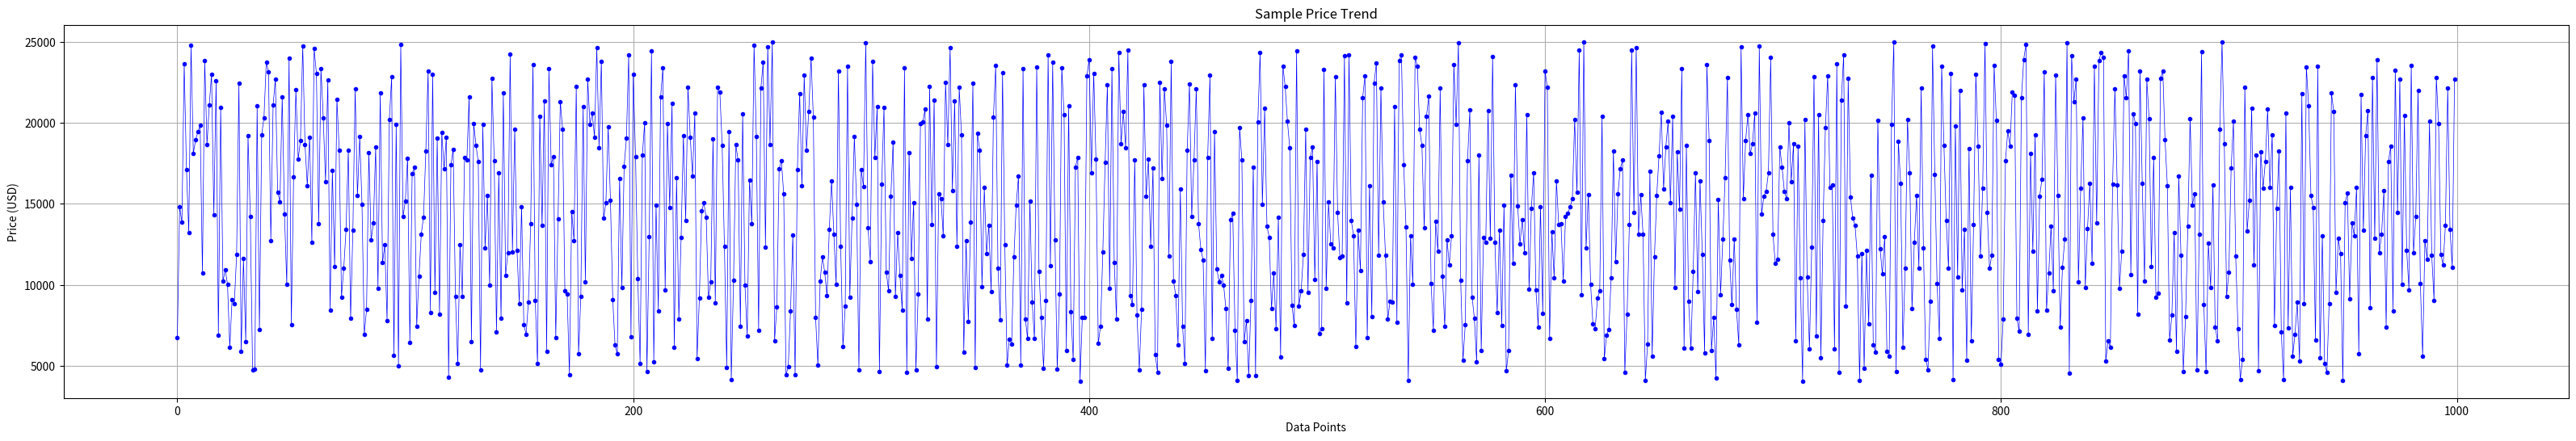

Recreate this plot in Python.
import matplotlib.pyplot as plt
import numpy as np

# Generate 1000 random data points between 4000 and 25000
np.random.seed(0)  # Seed for reproducibility
random_prices = np.random.randint(4000, 25001, size=1000)

# Plotting the generated data
plt.figure(figsize=(40, 6))
plt.plot(random_prices, marker='o', markersize=3, linestyle='-', linewidth=0.5, color='b')
plt.title("Sample Price Trend")
plt.xlabel("Data Points")
plt.ylabel("Price (USD)")
plt.grid(True)

# Show the plot
plt.show()
